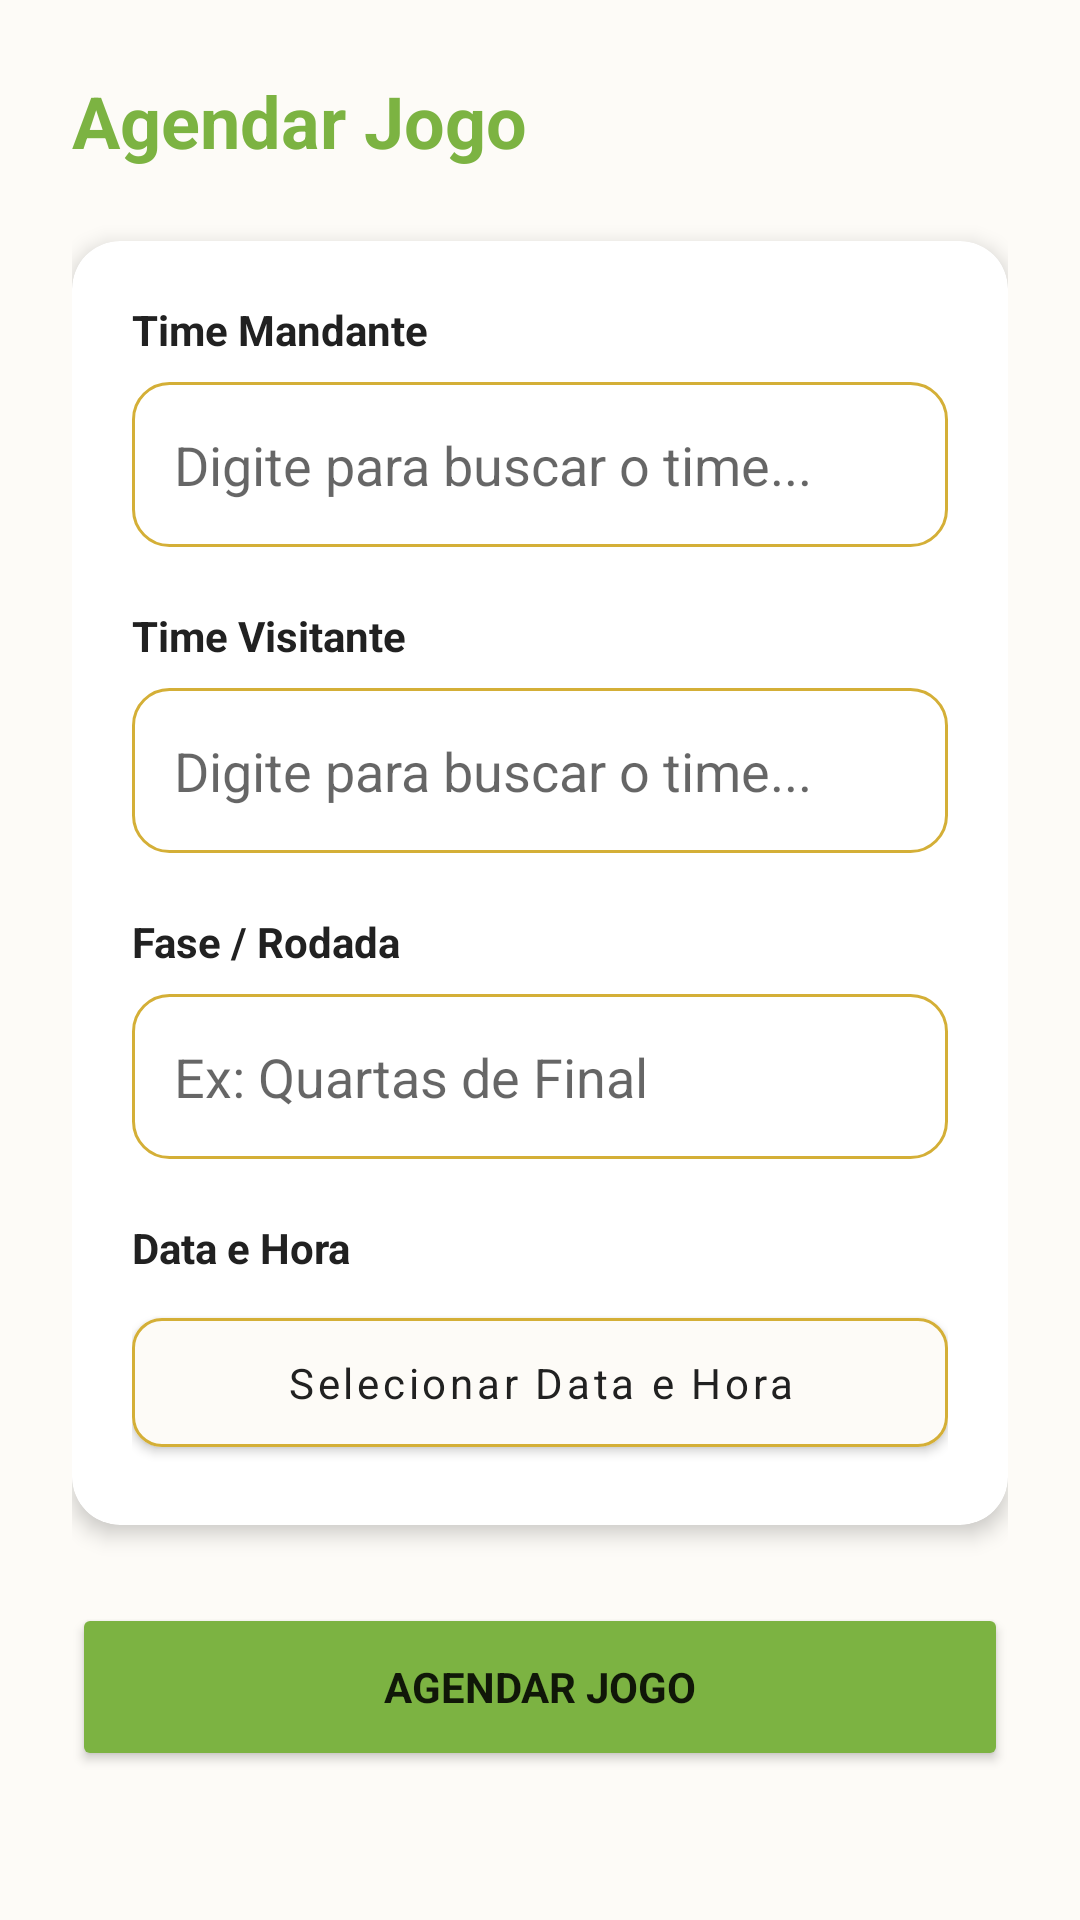

Write the Android layout XML for this screen, with the resource values it uses.
<!-- AndroidManifest.xml: application theme Theme.GerenciamentoDeCampeonatos -->
<!-- res/layout/activity_criar_jogo.xml -->
<?xml version="1.0" encoding="utf-8"?>
<ScrollView xmlns:android="http://schemas.android.com/apk/res/android"
    xmlns:app="http://schemas.android.com/apk/res-auto"
    android:layout_width="match_parent"
    android:layout_height="match_parent"
    android:background="@color/bg_creme"
    android:fillViewport="true">

    <androidx.constraintlayout.widget.ConstraintLayout
        android:layout_width="match_parent"
        android:layout_height="wrap_content"
        android:padding="24dp">

        <TextView
            android:id="@+id/tvTituloCriarJogo"
            android:layout_width="wrap_content"
            android:layout_height="wrap_content"
            android:text="Agendar Jogo"
            android:textColor="@color/primary_green"
            android:textSize="24sp"
            android:textStyle="bold"
            app:layout_constraintStart_toStartOf="parent"
            app:layout_constraintTop_toTopOf="parent" />

        <com.google.android.material.card.MaterialCardView
            android:id="@+id/cardJogo"
            android:layout_width="match_parent"
            android:layout_height="wrap_content"
            android:layout_marginTop="24dp"
            app:cardBackgroundColor="@color/surface_white"
            app:cardCornerRadius="16dp"
            app:cardElevation="4dp"
            app:layout_constraintTop_toBottomOf="@id/tvTituloCriarJogo">

            <LinearLayout
                android:layout_width="match_parent"
                android:layout_height="wrap_content"
                android:orientation="vertical"
                android:padding="20dp">

                
                <TextView
                    android:layout_width="wrap_content"
                    android:layout_height="wrap_content"
                    android:text="Time Mandante"
                    android:textColor="@color/text_dark"
                    android:textStyle="bold"/>

                
                <AutoCompleteTextView
                    android:id="@+id/autoTimeMandante"
                    android:layout_width="match_parent"
                    android:layout_height="55dp"
                    android:layout_marginTop="8dp"
                    android:background="@drawable/bg_edit_text"
                    android:hint="Digite para buscar o time..."
                    android:paddingHorizontal="14dp"
                    android:textColor="@color/text_dark"
                    android:inputType="text"/>

                
                <TextView
                    android:layout_width="wrap_content"
                    android:layout_height="wrap_content"
                    android:layout_marginTop="20dp"
                    android:text="Time Visitante"
                    android:textColor="@color/text_dark"
                    android:textStyle="bold"/>

                <AutoCompleteTextView
                    android:id="@+id/autoTimeVisitante"
                    android:layout_width="match_parent"
                    android:layout_height="55dp"
                    android:layout_marginTop="8dp"
                    android:background="@drawable/bg_edit_text"
                    android:hint="Digite para buscar o time..."
                    android:paddingHorizontal="14dp"
                    android:textColor="@color/text_dark"
                    android:inputType="text"/>

                
                <TextView
                    android:layout_width="wrap_content"
                    android:layout_height="wrap_content"
                    android:layout_marginTop="20dp"
                    android:text="Fase / Rodada"
                    android:textColor="@color/text_dark"
                    android:textStyle="bold"/>

                <EditText
                    android:id="@+id/etFaseRodada"
                    android:layout_width="match_parent"
                    android:layout_height="55dp"
                    android:layout_marginTop="8dp"
                    android:background="@drawable/bg_edit_text"
                    android:hint="Ex: Quartas de Final"
                    android:paddingHorizontal="14dp"
                    android:textColor="@color/text_dark"/>

                
                <TextView
                    android:layout_width="wrap_content"
                    android:layout_height="wrap_content"
                    android:layout_marginTop="20dp"
                    android:text="Data e Hora"
                    android:textColor="@color/text_dark"
                    android:textStyle="bold"/>

                <com.google.android.material.button.MaterialButton
                    android:id="@+id/btDataHora"
                    android:layout_width="match_parent"
                    android:layout_height="55dp"
                    android:layout_marginTop="8dp"
                    android:text="Selecionar Data e Hora"
                    android:textAllCaps="false"
                    android:textColor="@color/text_dark"
                    app:backgroundTint="@color/bg_creme"
                    app:cornerRadius="10dp"
                    app:strokeColor="@color/gold_detail"
                    app:strokeWidth="1dp"/>
            </LinearLayout>
        </com.google.android.material.card.MaterialCardView>

        <Button
            android:id="@+id/btSalvarJogo"
            android:layout_width="match_parent"
            android:layout_height="56dp"
            android:layout_marginTop="24dp"
            android:layout_marginBottom="24dp"
            android:backgroundTint="@color/primary_green"
            android:text="AGENDAR JOGO"
            android:textStyle="bold"
            app:layout_constraintBottom_toBottomOf="parent"
            app:layout_constraintTop_toBottomOf="@id/cardJogo" />

    </androidx.constraintlayout.widget.ConstraintLayout>
</ScrollView>
<!-- resources referenced by this layout -->
<resources>
  <color name="bg_creme">#FDFBF7</color>
  <color name="gold_detail">#D4AF37</color>
  <color name="primary_green">#7CB342</color>
  <color name="surface_white">#FFFFFF</color>
  <color name="text_dark">#212121</color>
  <!-- drawable bg_edit_text (drawable) -->
  <?xml version="1.0" encoding="utf-8"?>
  <shape xmlns:android="http://schemas.android.com/apk/res/android">
  
      <solid android:color="@color/surface_white" />
  
      <corners android:radius="12dp" />
  
      <stroke
          android:width="1dp"
          android:color="#D4AF37" />
  
      <padding
          android:left="4dp"
          android:right="4dp"
          android:top="4dp"
          android:bottom="4dp" />
  
  </shape>
  <style name="Theme.GerenciamentoDeCampeonatos" parent="Base.Theme.GerenciamentoDeCampeonatos" />
  <style name="Base.Theme.GerenciamentoDeCampeonatos" parent="Theme.MaterialComponents.DayNight.NoActionBar">
          <item name="colorPrimary">@color/primary_green</item>
          <item name="android:windowBackground">@color/bg_creme</item>
          <item name="fontFamily">@font/cinzel_regular</item>
      </style>
</resources>
